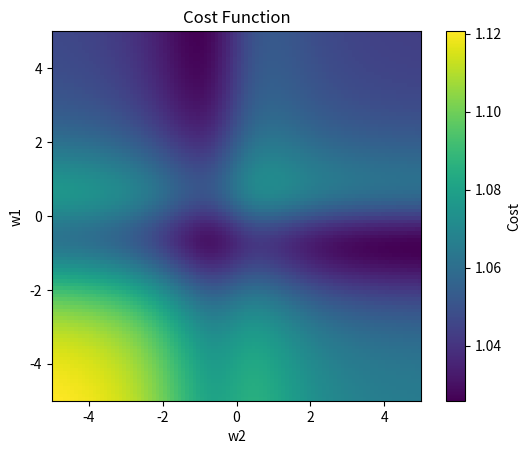

Write Python code to recreate this figure.
import numpy as np
import matplotlib.pyplot as plt

# Define the neural network function y = x * w
def nn(x, w1, w2, w3, b1, b2):
    h1 = 1 / (1 + np.exp(-(x[0] * w1 + x[1] * w1 + b1)))
    h2 = 1 / (1 + np.exp(-(x[0] * w2 + x[1] * w2 + b2)))
    y = 1 / (1 + np.exp(-(h1 * w3[0] + h2 * w3[1])))
    return y

# Define the cost function
def cost(w1, w2, w3, b1, b2):
    total_cost = 0
    for x, t in zip(inputs, targets):
        y = nn(x, w1, w2, w3, b1, b2)
        total_cost += (t - y) ** 2
    return total_cost

# Define the inputs and targets
inputs = np.array([[0, 0], [0, 1], [1, 0], [1, 1]])
targets = np.array([0, 1, 1, 0])

# Define the range for the weights or biases you want to vary
w1_range = np.linspace(-5, 5, num=100)
w2_range = np.linspace(-5, 5, num=100)

# Fix the other weights and biases to specific values
w3 = [0.5, 0.3]
b1 = 0.2
b2 = 0.4

# Compute the cost values
cost_values = np.zeros((len(w1_range), len(w2_range)))
for i, w1 in enumerate(w1_range):
    for j, w2 in enumerate(w2_range):
        cost_values[i, j] = cost(w1, w2, w3, b1, b2)

# Plot the cost values in a 2D plot
plt.imshow(cost_values, extent=[w2_range.min(), w2_range.max(), w1_range.min(), w1_range.max()], origin='lower', cmap='viridis')
plt.colorbar(label='Cost')
plt.xlabel('w2')
plt.ylabel('w1')
plt.title('Cost Function')
plt.show()
